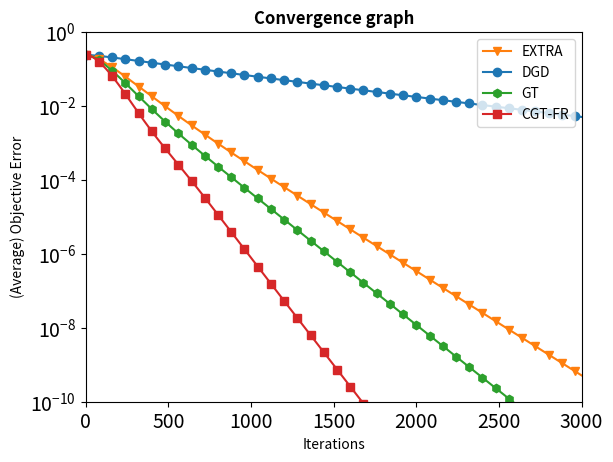

Here is the Python script that generated this plot:
import numpy as np
import networkx as nx
import matplotlib as mpl
import matplotlib.pyplot as plt
import tqdm
import random
from matplotlib import ticker
# from jupyterthemes import jtplot
# jtplot.style()


GRAPH_WIDTH = 10 # for a lattice graph
GRAPH_SIZE = 100 # 3x3
INPUT_DIM = 3
DATA_PER_AGENT = 10 # m/n
# TAU = 5.0 # 4 + 1
LBD = 0
CONVEX_MU = 5 # convex constant
L = 5000

OMG = 0 + 0.01 * np.random.randn(INPUT_DIM)  # normal distribution
OMG = OMG * 1e-6

MATRIX_A_COLLECTION = []
VECTOR_B_COLLECTION = []

for i in range(GRAPH_SIZE):
    A_i = np.random.rand(INPUT_DIM, DATA_PER_AGENT)  # uniform distribution
    for j in range(INPUT_DIM):  # normalize with l2 norm
        norm = np.sqrt(np.sum(np.square((A_i[j])))) # 矩阵某一行平方和开根号
        A_i[j] /= norm #数据标准化

    b_i = np.dot(A_i.T, OMG) #做内积
    # b_i = np.zeros(DATA_PER_AGENT) # force b_i = 0
    MATRIX_A_COLLECTION.append(A_i)
    VECTOR_B_COLLECTION.append(b_i)


# def OBJECTIVE_F(x):
#     res = 0
#     for i in range(GRAPH_SIZE):
#         A_i, b_i = MATRIX_A_COLLECTION[i], VECTOR_B_COLLECTION[i]
#         res += LBD * np.max(np.abs(x))  # h_i(x)
#         res += .5 * CONVEX_MU * np.sum(np.square(x))
#         res += .5 * np.sum(np.square(-b_i + np.dot(A_i.T, x)))
#         # res += .5*np.sum(np.square(np.dot(A_i.T, x)))
#     return res / GRAPH_SIZE
G = nx.grid_2d_graph(GRAPH_WIDTH, GRAPH_WIDTH)
# nx.draw(G)
# G = nx.Graph()          # 建立无向图
# H = nx.path_graph(GRAPH_SIZE)  # 添加节点
# G.add_nodes_from(H)     # 添加节点
# def rand_edge(vi,vj,p=0.3):      #默认概率p=0.3
#     probability =random.random() #生成随机小数
#     if(probability<p):           #如果小于p
#         G.add_edge(vi,vj)        #连接vi和vj节点
# i=0                              # 添加边
# while (i<GRAPH_SIZE):
#     j=0
#     while(j<i):
#             rand_edge(i,j)       #调用rand_edge()
#             j += 1
#     i += 1
# nx.draw(G)
plt.show()

nx.degree(G)
DVweight = G.degree()
degree_max = max(span for n, span in DVweight)  #节点最大度数
TAU = degree_max + 1
W = np.eye(GRAPH_SIZE) - nx.laplacian_matrix(G)/TAU

a = np.linalg.svd(W, compute_uv=False, hermitian=True)[1] # second singular value

ETA = (1-a)*a*2/(50*50)

def prox(z):
    res = z.copy()
    for i in range(z.shape[0]):
        if z[i] > ETA*LBD:
            res[i] = z[i] - ETA*LBD
        elif z[i] < -ETA*LBD:
            res[i] = z[i] + ETA*LBD
        else:
            res[i] = 0
    return res

def G_eta_i(x, i):
    A_i, b_i = MATRIX_A_COLLECTION[i], VECTOR_B_COLLECTION[i]
    # A_i = MATRIX_A_COLLECTION[i]
    grad_f_i = CONVEX_MU*x + np.dot(A_i, np.dot(A_i.T, x)) - np.dot(A_i, b_i)
    res = 1/ETA*(x - prox(x-ETA*grad_f_i))
    return res

alpha = np.sqrt(CONVEX_MU*ETA)
eps = 1e-12
obj_F_min = 0
episodes = 3000

init_x_1 = np.random.rand(GRAPH_SIZE, INPUT_DIM)*0.3
init_x_4 = init_x_1.copy()
init_x_5 = init_x_1.copy()
init_x_6 = init_x_1.copy()
init_x_7 = init_x_1.copy()
# init_y = np.random.rand(GRAPH_SIZE, INPUT_DIM)*0.1
init_y_1 = init_x_1.copy()
init_y_6 = init_y_1.copy()
# init_v = np.random.rand(GRAPH_SIZE, INPUT_DIM)*0.1
init_v_1 = init_x_1.copy()
init_s_1 = np.asarray([G_eta_i(init_y_1[i], i) for i in range(GRAPH_SIZE)])
init_nabla_1 = init_s_1.copy()
init_xbar_1 = np.mean(init_x_1, axis=0)
init_xbar_4 = np.mean(init_x_4, axis=0)
init_xbar_5 = np.mean(init_x_5, axis=0)
init_xbar_6 = np.mean(init_x_6, axis=0)
init_xbar_7 = np.mean(init_x_7, axis=0)

init_x_2 = np.random.rand(1, INPUT_DIM)*0.3
init_x_3 = init_x_2


# track_log_1 = np.zeros(episodes)
# for i in tqdm.trange(episodes):
#     track_log_1[i] = OBJECTIVE_F(init_xbar_1)
#
#     if OBJECTIVE_F(init_xbar_1) - obj_F_min < eps:
#         break
#     next_x_1 = np.asarray(W @ init_y_1 - ETA * init_s_1)
#     next_v_1 = np.asarray((1 - alpha) * W @ init_v_1 + alpha * W @ init_y_1 - ETA / alpha * init_s_1)
#     next_y_1 = np.asarray((next_x_1 + alpha * next_v_1) / (1 + alpha))
#     next_nabla_1 = np.asarray([G_eta_i(next_y_1[i], i) for i in range(GRAPH_SIZE)])
#     next_s_1 = np.asarray(W @ init_s_1 + next_nabla_1 - init_nabla_1)
#
#     init_x_1 = next_x_1
#     init_v_1 = next_v_1
#     init_y_1 = next_y_1
#     init_s_1 = next_s_1
#     init_nabla_1 = next_nabla_1
#     init_xbar_1 = np.mean(init_x_1, axis=0)
#
# mpl.rcParams.update({'font.size':10, 'axes.linewidth': 1,
#                      'xtick.major.width': 1, 'xtick.minor.width': 1,
#                      'ytick.major.width': 1, 'ytick.minor.width': 1,
#                      'xtick.major.size' : 4, 'xtick.minor.size' : 2,
#                      'ytick.major.size' : 4, 'ytick.minor.size' : 2,
#                      'xtick.top':  True, 'ytick.right': True,
#                      'xtick.direction': 'in', 'ytick.direction': 'in'})
#
# fig, ax = plt.subplots()
#
# ax.xaxis.set_major_locator(ticker.AutoLocator())
# ax.xaxis.set_minor_locator(ticker.AutoMinorLocator())
# ax.yaxis.set_major_locator(ticker.AutoLocator())
# ax.yaxis.set_minor_locator(ticker.AutoMinorLocator())
#
# ax.set_yscale('log')
#
# ax.set_xlim(0, episodes+1)    #设置横轴范围
# ax.set_ylim(1e-12, 1e-0)    #设置纵轴范围
#
# ax.set_title('Convergence graph', fontsize=15, fontweight=800)
# ax.set_xlabel('Iterations', fontsize=13, fontweight=400)
# ax.set_ylabel('(Average) Objective Error', fontsize=13, fontweight=400)
# ax.tick_params(axis='both', which='major', labelsize=9)
#
# ln1, = ax.plot(track_log_1, label='Acc-DCNGD')
# plt.legend(handles=[ln1], loc='lower right')
# plt.show()



# 算法一

OMG = 0 + 0.01*np.random.randn(INPUT_DIM) # normal distribution
OMG = OMG * 1e-6

A = np.random.rand(INPUT_DIM, DATA_PER_AGENT) # uniform distribution
for j in range(INPUT_DIM): # normalize with l2 norm
    norm = np.sqrt(np.sum(np.square((A[j]))))
    A[j] /= norm
b = np.dot(A.T, OMG)

def OBJECTIVE_F(x):
    res = 0
    res += .5*CONVEX_MU*np.sum(np.square(x))
    res += .5*np.sum(np.square(-b + np.dot(x, A)))
    return res

def grad_F(x):
    return CONVEX_MU*x + np.dot(x, A @ A.T) - np.dot(A, b)
# init_x_3 = np.random.rand(1, INPUT_DIM)*0.1
init_v_3 = init_x_3.copy()
init_y_3 = init_x_3.copy()
ETA_1 = 0.042/L
alpha = np.sqrt(CONVEX_MU*ETA)

track_log_3 = np.zeros(episodes)
for i in tqdm.trange(episodes):
    track_log_3[i] = OBJECTIVE_F(init_x_3)

    if OBJECTIVE_F(init_x_3) - obj_F_min < eps:
        break
    next_x_3 = init_y_3 - ETA * grad_F(init_y_3)
    next_v_3 = (1 - alpha) * init_v_3 + alpha * init_y_3 - ETA_1 / alpha * grad_F(init_y_3)
    next_y_3 = (next_x_3 + alpha * next_v_3) / (1 + alpha)

    init_x_3 = next_x_3
    init_v_3 = next_v_3
    init_y_3 = next_y_3

# 算法四



init_x_5 = init_x_2.copy()


OMG = 0 + 0.01*np.random.randn(INPUT_DIM) # normal distribution
OMG = OMG * 1e-6

A = np.random.rand(INPUT_DIM, DATA_PER_AGENT) # uniform distribution
for j in range(INPUT_DIM): # normalize with l2 norm
    norm = np.sqrt(np.sum(np.square((A[j]))))
    A[j] /= norm
b = np.dot(A.T, OMG)

def OBJECTIVE_F(x):
    res = 0
    res += .5*CONVEX_MU*np.sum(np.square(x))
    res += .5*np.sum(np.square(-b + np.dot(x, A)))
    return res

def grad_F(x):
    return CONVEX_MU*x + np.dot(x, A @ A.T) - np.dot(A, b)
# init_x_3 = np.random.rand(1, INPUT_DIM)*0.1
init_v_3 = init_x_5.copy()
init_y_3 = init_x_5.copy()

ETA_1 = 0.053/L
alpha = np.sqrt(CONVEX_MU*ETA)

track_log_6 = np.zeros(episodes)
for i in tqdm.trange(episodes):
    track_log_6[i] = OBJECTIVE_F(init_x_5)

    if OBJECTIVE_F(init_x_5) - obj_F_min < eps:
        break
    next_x_3 = init_y_3 - ETA * grad_F(init_y_3)
    next_v_3 = (1 - alpha) * init_v_3 + alpha * init_y_3 - ETA_1 / alpha * grad_F(init_y_3)
    next_y_3 = (next_x_3 + alpha * next_v_3) / (1 + alpha)

    init_x_5 = next_x_3
    init_v_3 = next_v_3
    init_y_3 = next_y_3


# 算法二

init_x_4 = init_x_2.copy()
OMG = 0 + 0.01*np.random.randn(INPUT_DIM) # normal distribution
OMG = OMG * 1e-6

A = np.random.rand(INPUT_DIM, DATA_PER_AGENT) # uniform distribution
for j in range(INPUT_DIM): # normalize with l2 norm
    norm = np.sqrt(np.sum(np.square((A[j]))))
    A[j] /= norm
b = np.dot(A.T, OMG)

def OBJECTIVE_F(x):
    res = 0
    res += .5*CONVEX_MU*np.sum(np.square(x))
    res += .5*np.sum(np.square(-b + np.dot(x, A)))
    return res

def grad_F(x):
    return CONVEX_MU*x + np.dot(x, A @ A.T) - np.dot(A, b)
# init_x_3 = np.random.rand(1, INPUT_DIM)*0.1
init_v_3 = init_x_4.copy()
init_y_3 = init_x_4.copy()

ETA_1 = 0.008/L
alpha = np.sqrt(CONVEX_MU*ETA)

track_log_5 = np.zeros(episodes)
for i in tqdm.trange(episodes):
    track_log_5[i] = OBJECTIVE_F(init_x_4)

    if OBJECTIVE_F(init_x_4) - obj_F_min < eps:
        break
    next_x_3 = init_y_3 - ETA * grad_F(init_y_3)
    next_v_3 = (1 - alpha) * init_v_3 + alpha * init_y_3 - ETA_1 / alpha * grad_F(init_y_3)
    next_y_3 = (next_x_3 + alpha * next_v_3) / (1 + alpha)

    init_x_4 = next_x_3
    init_v_3 = next_v_3
    init_y_3 = next_y_3



# 算法三

OMG = 0 + 0.01*np.random.randn(INPUT_DIM) # normal distribution
OMG = OMG * 1e-6

A = np.random.rand(INPUT_DIM, DATA_PER_AGENT) # uniform distribution
for j in range(INPUT_DIM): # normalize with l2 norm
    norm = np.sqrt(np.sum(np.square((A[j]))))
    A[j] /= norm
b = np.dot(A.T, OMG)

def OBJECTIVE_F(x):
    res = 0
    res += .5*CONVEX_MU*np.sum(np.square(x))
    res += .5*np.sum(np.square(-b + np.dot(x, A)))
    return res

def grad_F(x):
    return CONVEX_MU*x + np.dot(x, A @ A.T) - np.dot(A, b)
# init_x_3 = np.random.rand(1, INPUT_DIM)*0.1
init_v_3 = init_x_2.copy()
init_y_3 = init_x_2.copy()

ETA_1 = 0.069/L
alpha = np.sqrt(CONVEX_MU*ETA)

track_log_4 = np.zeros(episodes)
for i in tqdm.trange(episodes):
    track_log_4[i] = OBJECTIVE_F(init_x_2)

    if OBJECTIVE_F(init_x_2) - obj_F_min < eps:
        break
    next_x_3 = init_y_3 - ETA * grad_F(init_y_3)
    next_v_3 = (1 - alpha) * init_v_3 + alpha * init_y_3 - ETA_1 / alpha * grad_F(init_y_3)
    next_y_3 = (next_x_3 + alpha * next_v_3) / (1 + alpha)

    init_x_2 = next_x_3
    init_v_3 = next_v_3
    init_y_3 = next_y_3









fig, ax = plt.subplots()

ax.set_yscale('log')

ax.set_xlim(0, episodes+1)    #设置横轴范围
ax.set_ylim(1e-10, 1e-0)    #设置纵轴范围

ax.set_title('Convergence graph', fontweight=800)
ax.set_xlabel('Iterations', fontweight=400)
ax.set_ylabel('(Average) Objective Error', fontweight=400)
ax.tick_params(axis='both', which='major', labelsize=14)

ln2, = ax.plot(track_log_5, label='DGD', marker='o', markersize=6, markevery=80)
ln1, = ax.plot(track_log_3, label='EXTRA', marker='v', markersize=6, markevery=80)
ln3, = ax.plot(track_log_6, label='GT', marker='h', markersize=6, markevery=80)
ln4, = ax.plot(track_log_4, label='CGT-FR', marker='s', markersize=6, markevery=80)

plt.legend(handles=[ln1, ln2, ln3, ln4], loc='upper right')
plt.show()
